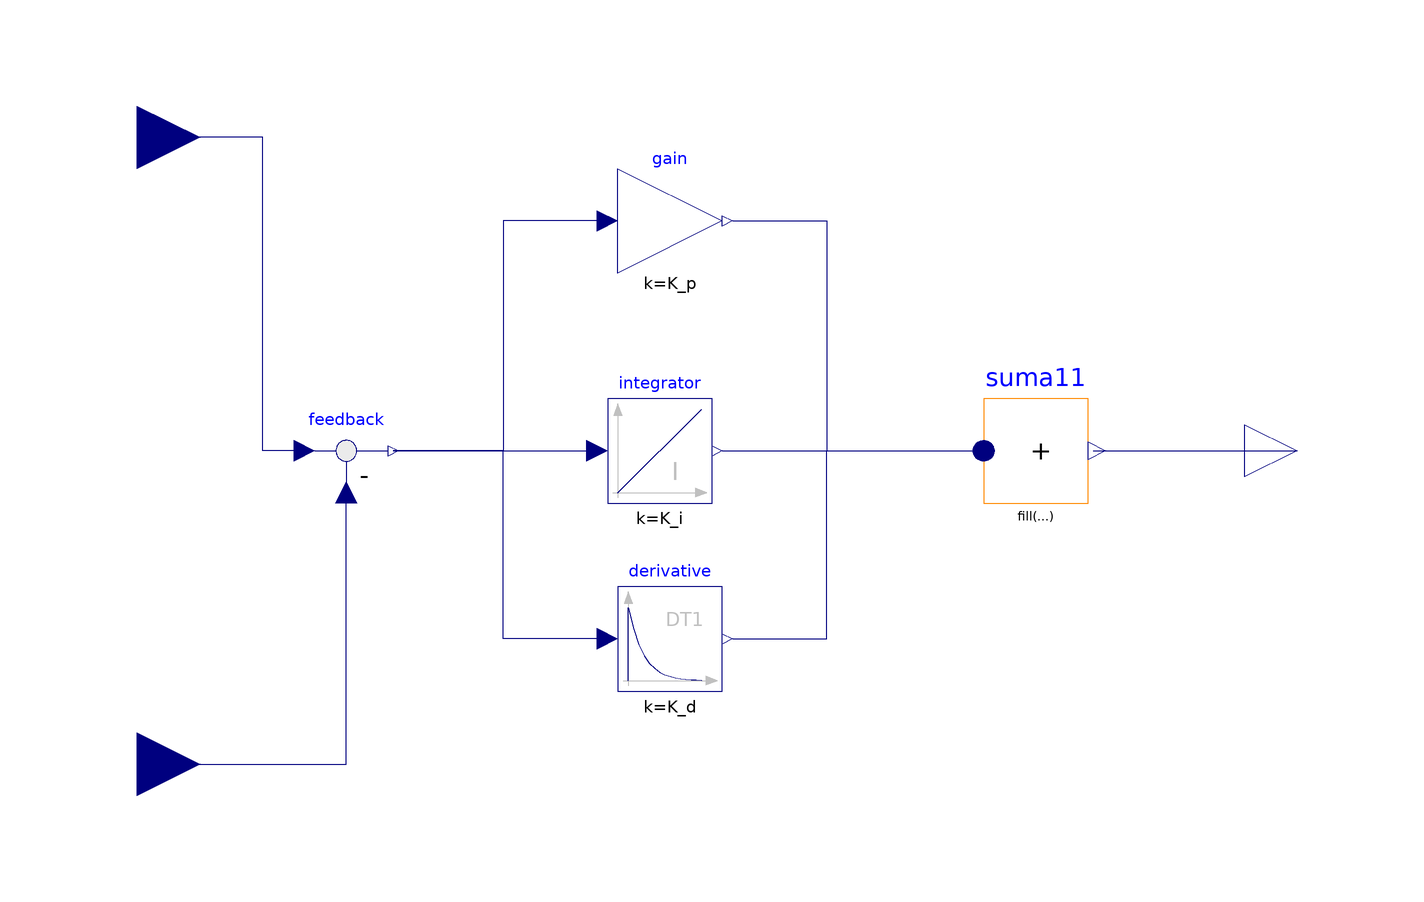

The component connection diagram of the Modelica model below, drawn from its own Placement and Line annotations.

block PIDControllerBlock
    Modelica.Blocks.Interfaces.RealInput pid_in annotation(
      Placement(transformation(origin = {-40, 60}, extent = {{-84, -12}, {-60, 12}}), iconTransformation(origin = {0, 60}, extent = {{-140, -20}, {-100, 20}})));
    Modelica.Blocks.Interfaces.RealInput feedback_in annotation(
      Placement(transformation(origin = {-40, -60}, extent = {{-84, -12}, {-60, 12}}), iconTransformation(origin = {0, -60}, extent = {{-140, -20}, {-100, 20}})));
    Modelica.Blocks.Interfaces.RealOutput pid_out annotation(
      Placement(transformation(extent = {{100, -10}, {120, 10}}), iconTransformation(extent = {{100, -10}, {120, 10}})));
    Modelica.Blocks.Math.MultiSum suma11(nu = 3)  annotation(
      Placement(transformation(origin = {60, 0}, extent = {{-10, -10}, {10, 10}})));
    Modelica.Blocks.Math.Gain gain(k = K_p) annotation(
      Placement(transformation(origin = {-10, 44}, extent = {{-10, -10}, {10, 10}})));
    Modelica.Blocks.Continuous.Integrator integrator(k = K_i) annotation(
      Placement(transformation(origin = {-12, 0}, extent = {{-10, -10}, {10, 10}})));
    Modelica.Blocks.Continuous.Derivative derivative(k = K_d) annotation(
      Placement(transformation(origin = {-10, -36}, extent = {{-10, -10}, {10, 10}})));
    Modelica.Blocks.Math.Feedback feedback annotation(
      Placement(transformation(origin = {-72, 0}, extent = {{-10, -10}, {10, 10}})));
    
    parameter Real K_p = 16 "The proportional gain of the PID controller";
    parameter Real K_i = 0 "The integral gain of the PID controller";
    parameter Real K_d = 10 "The derivative gain of the PID controller";
    
  // set initial value for derivative
  initial equation
    derivative.y = 0;
  
  equation
    connect(feedback.y, integrator.u) annotation(
      Line(points = {{-63, 0}, {-24, 0}}, color = {0, 0, 127}));
    connect(derivative.u, feedback.y) annotation(
      Line(points = {{-22, -36}, {-42, -36}, {-42, 0}, {-63, 0}}, color = {0, 0, 127}));
    connect(gain.u, feedback.y) annotation(
      Line(points = {{-22, 44}, {-42, 44}, {-42, 0}, {-63, 0}}, color = {0, 0, 127}));
    connect(suma11.y, pid_out) annotation(
        Line(points = {{71, 0}, {110, 0}}, color = {0, 0, 127}));
    connect(feedback_in, feedback.u2) annotation(
        Line(points = {{-112, -60}, {-72, -60}, {-72, -8}}, color = {0, 0, 127}));
    connect(feedback.u1, pid_in) annotation(
        Line(points = {{-80, 0}, {-88, 0}, {-88, 60}, {-112, 60}}, color = {0, 0, 127}));
    connect(gain.y, suma11.u[1]) annotation(
        Line(points = {{2, 44}, {20, 44}, {20, 0}, {50, 0}}, color = {0, 0, 127}));
    connect(integrator.y, suma11.u[2]) annotation(
        Line(points = {{0, 0}, {50, 0}}, color = {0, 0, 127}));
    connect(derivative.y, suma11.u[3]) annotation(
        Line(points = {{2, -36}, {20, -36}, {20, 0}, {50, 0}}, color = {0, 0, 127}));
      annotation(
      Diagram);
  end PIDControllerBlock;